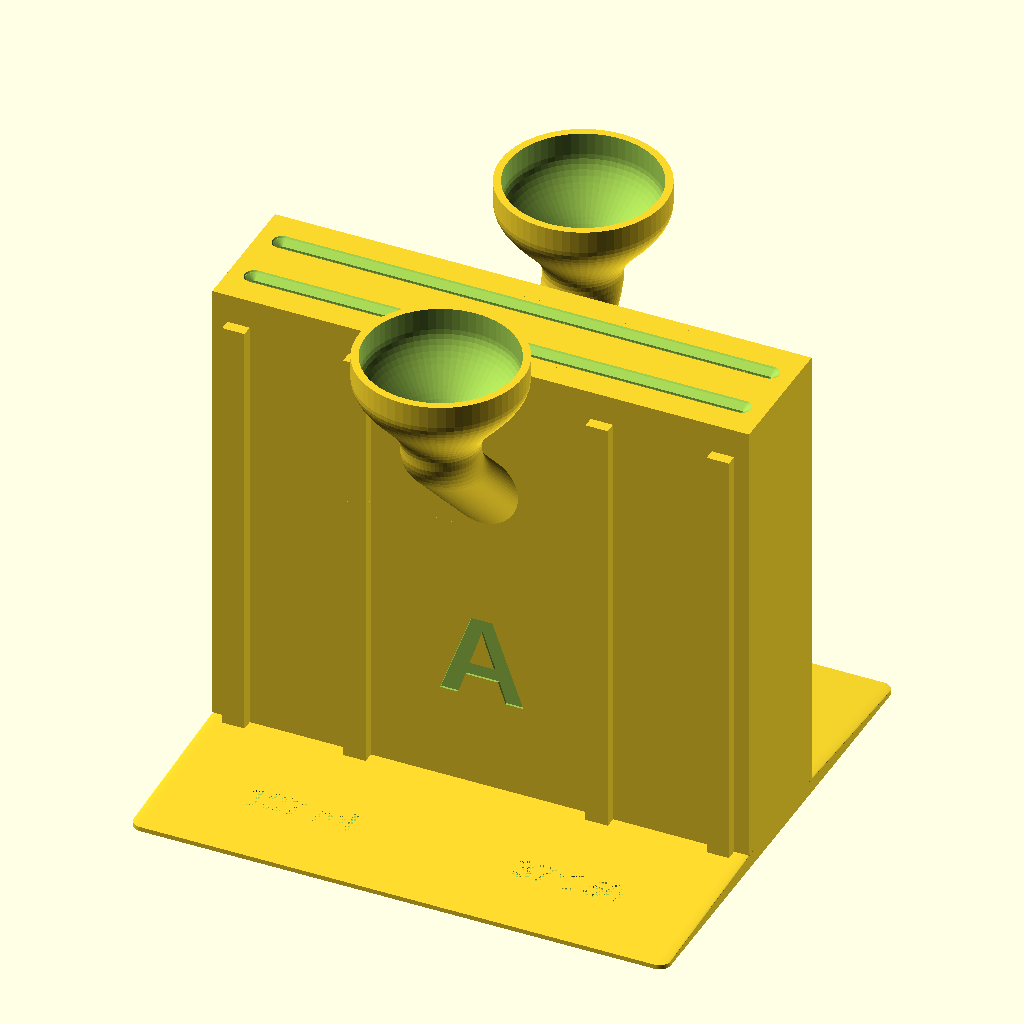
Cell 1 — every parameter at its default value.
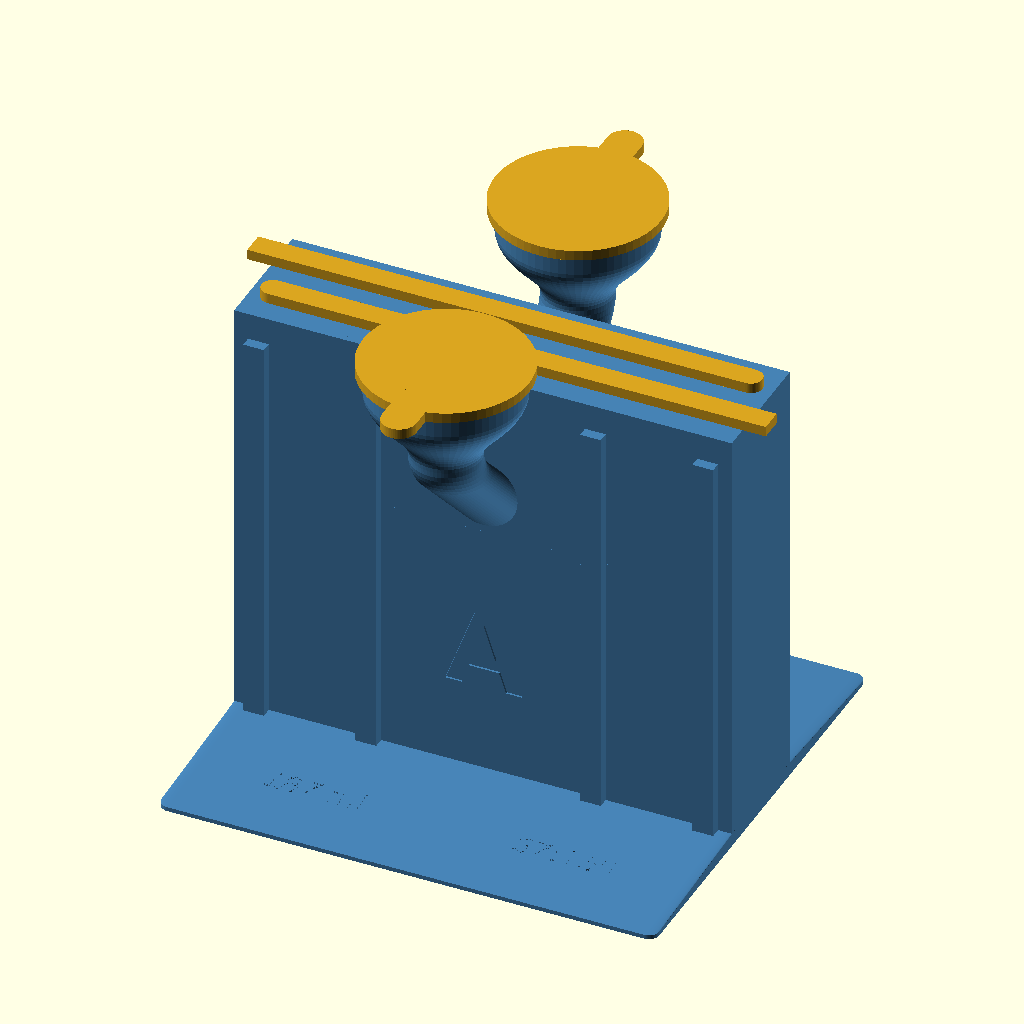
Cell 2 — view set to "assembly", the other parameters unchanged.
The same orthographic view direction (rotation 55°, 0°, 25°; colour scheme Cornfield) for every cell, with the view re-fitted per cell, so scale and position can differ between cells.
Source of the model, paper_slot_processor.scad:
// Tank export. Edit lib/parameters.scad to change all matching parts together.
include <lib/parameters.scad>
include <lib/geometry.scad>
include <lib/tank.scad>
include <lib/caps.scad>
view = "tank"; // [tank,assembly,section,fit,handling]
validate_parameters() {
    echo(tank_mm = [outer_width, outer_depth + tank_front + tank_back, tank_height],
        paper_entry_mm = [entry_length, paper_slit_width], max_paper_mm = [max_paper_width, max_paper_height]);
    echo(nominal_bath_ml = nominal_bath_ml, volume_label = volume_label, mix_label = mix_label);
    echo(inlet_indicator = [working_fill_z, indicator_depth, indicator_volume_ml],
        loaded_fill_z = loaded_fill_z, dry_border_mm = paper_top_z - loaded_fill_z);
    if (view == "tank") tank();
    else if (view == "assembly") {
        color("SteelBlue") tank();
        for (i = [0 : chamber_count - 1]) {
            color("Goldenrod") installed_slit_cap(i);
            if (inlets_enabled) color("Goldenrod") installed_inlet_cap(i);
        }
    } else if (view == "handling") {
        color("SteelBlue") tank();
        color([1, 1, 1, 0.5]) translate([(outer_width - paper_width) / 2,
            slot_yc(0) - paper_thickness / 2, paper_bottom_z])
                cube([paper_width, paper_thickness, paper_height]);
    } else if (view == "fit") {
        // Full-width top section for checking paper entry and both cap fits cheaply.
        cut_z = inlet_exit_z - 3;
        translate([0, 0, -cut_z]) intersection() {
            tank();
            translate([-1, -tank_front - 1, cut_z])
                cube([outer_width + 2, outer_depth + tank_front + tank_back + 2, tank_height]);
        }
    } else if (view == "section") {
        difference() {
            tank();
            translate([outer_width / 2, -tank_front - 1, -1])
                cube([outer_width, outer_depth + tank_front + tank_back + 2, tank_height + 2]);
        }
    } else assert(false, "view must be tank, assembly, section, fit or handling.");
}
Parameter table extracted from the source (name, type, default, range or options):
view: string, default "tank", options "tank", "assembly", "section", "fit", "handling"
